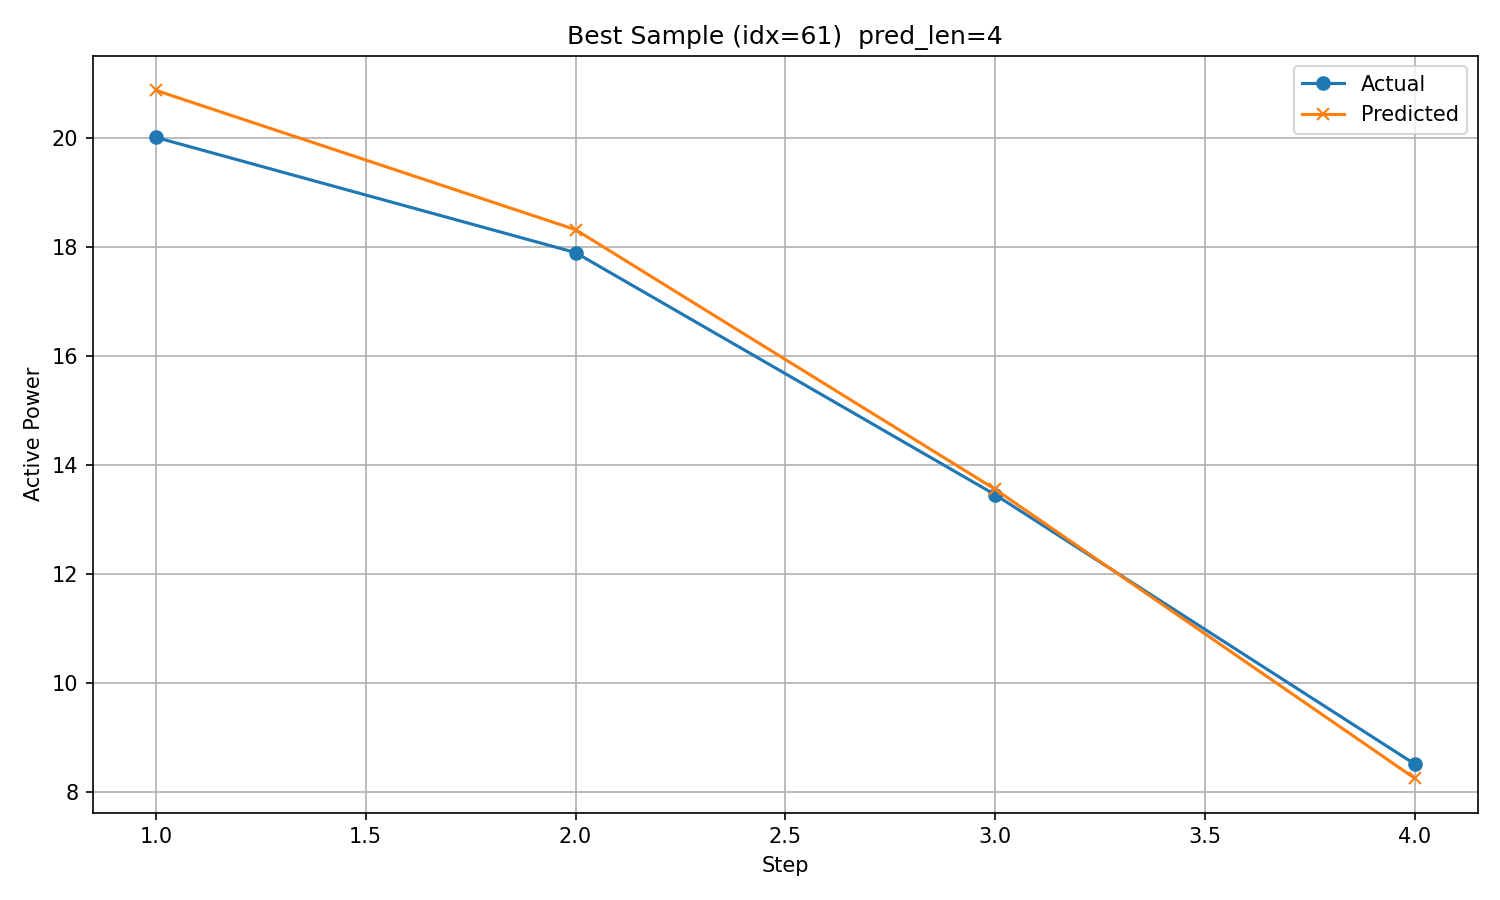

Source data for this figure (header and first rows):
timestamp, step, actual, predicted
2017/10/22 13:00, 1, 20.01, 20.87
2017/10/22 14:00, 2, 17.9, 18.32
2017/10/22 15:00, 3, 13.46, 13.56
2017/10/22 16:00, 4, 8.52, 8.259
